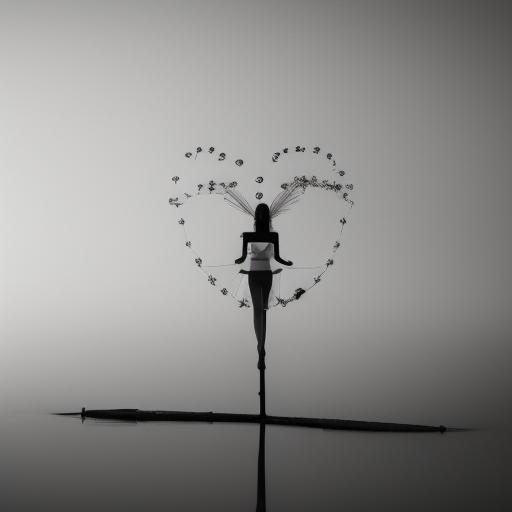
Generation parameters embedded in this image by AUTOMATIC1111 Stable Diffusion web UI or a fork of it (Forge, ...) (PNG 'parameters' text chunk):
a photo of woman
Steps: 20, Sampler: Euler a, CFG scale: 7, Seed: 206922656, Size: 512x512, Model hash: 3955544523, Model: onlyrealistic_v30BakedVAE, ControlNet 0: "Module: openpose_full, Model: control_sd15_depth [fef5e48e], Weight: 1, Resize Mode: Crop and Resize, Low Vram: False, Processor Res: 512, Guidance Start: 0, Guidance End: 1, Pixel Perfect: True, Control Mode: Balanced", Version: v1.5.1